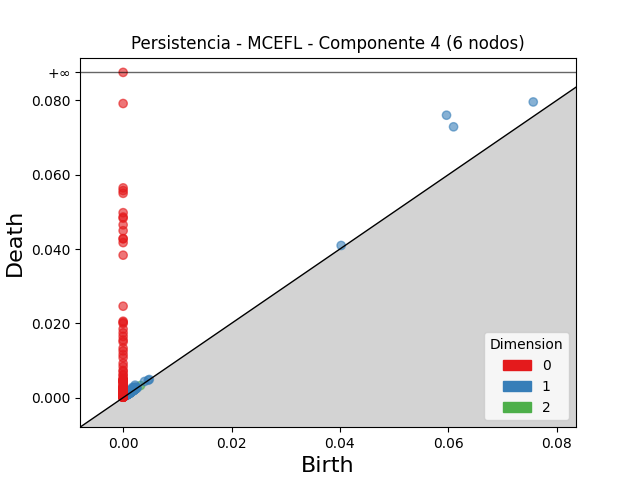

The file beside this chart, header and first rows:
dimension, birth, death
2, 0.003208, 0.003256
2, 0.001689, 0.001725
2, 0.00111, 0.001131
1, 0.05967, 0.07601
1, 0.06096, 0.07288
1, 0.07567, 0.07957
1, 0.002211, 0.00336
1, 0.00171, 0.002727
1, 0.002087, 0.002816
1, 0.001692, 0.00241
1, 0.04023, 0.04094
1, 0.001704, 0.002303
1, 0.001359, 0.001925
1, 0.001635, 0.002171
1, 0.001726, 0.002246
1, 0.001466, 0.00194
1, 0.002359, 0.002829
1, 0.001916, 0.002374
1, 0.001266, 0.001721
1, 0.003949, 0.004346
1, 0.002206, 0.002561
1, 0.000866, 0.001214
1, 0.001306, 0.001649
1, 0.00203, 0.002368
1, 0.001659, 0.001996
1, 0.001979, 0.002311
1, 0.001913, 0.002218
1, 0.001643, 0.001945
1, 0.001371, 0.001658
1, 0.001411, 0.001691
1, 0.001631, 0.001898
1, 0.001658, 0.001906
1, 0.001847, 0.002089
1, 0.001197, 0.001432
1, 0.001725, 0.001954
1, 0.002133, 0.002357
1, 0.001849, 0.002072
1, 0.002111, 0.002332
1, 0.001611, 0.001832
1, 0.002026, 0.002242
1, 0.001746, 0.001958
1, 0.001943, 0.00215
1, 0.001349, 0.001551
1, 0.001368, 0.001568
1, 0.0012, 0.001396
1, 0.002148, 0.002336
1, 0.001055, 0.00124
1, 0.001514, 0.001695
1, 0.001699, 0.001878
1, 0.001981, 0.002156
1, 0.001071, 0.001246
1, 0.001726, 0.001899
1, 0.001814, 0.001972
1, 0.001349, 0.001505
1, 0.0009747, 0.001131
1, 0.0009711, 0.001124
1, 0.001031, 0.001181
1, 0.0008688, 0.001016
1, 0.002229, 0.002375
1, 0.001839, 0.001984
... 724 more rows
